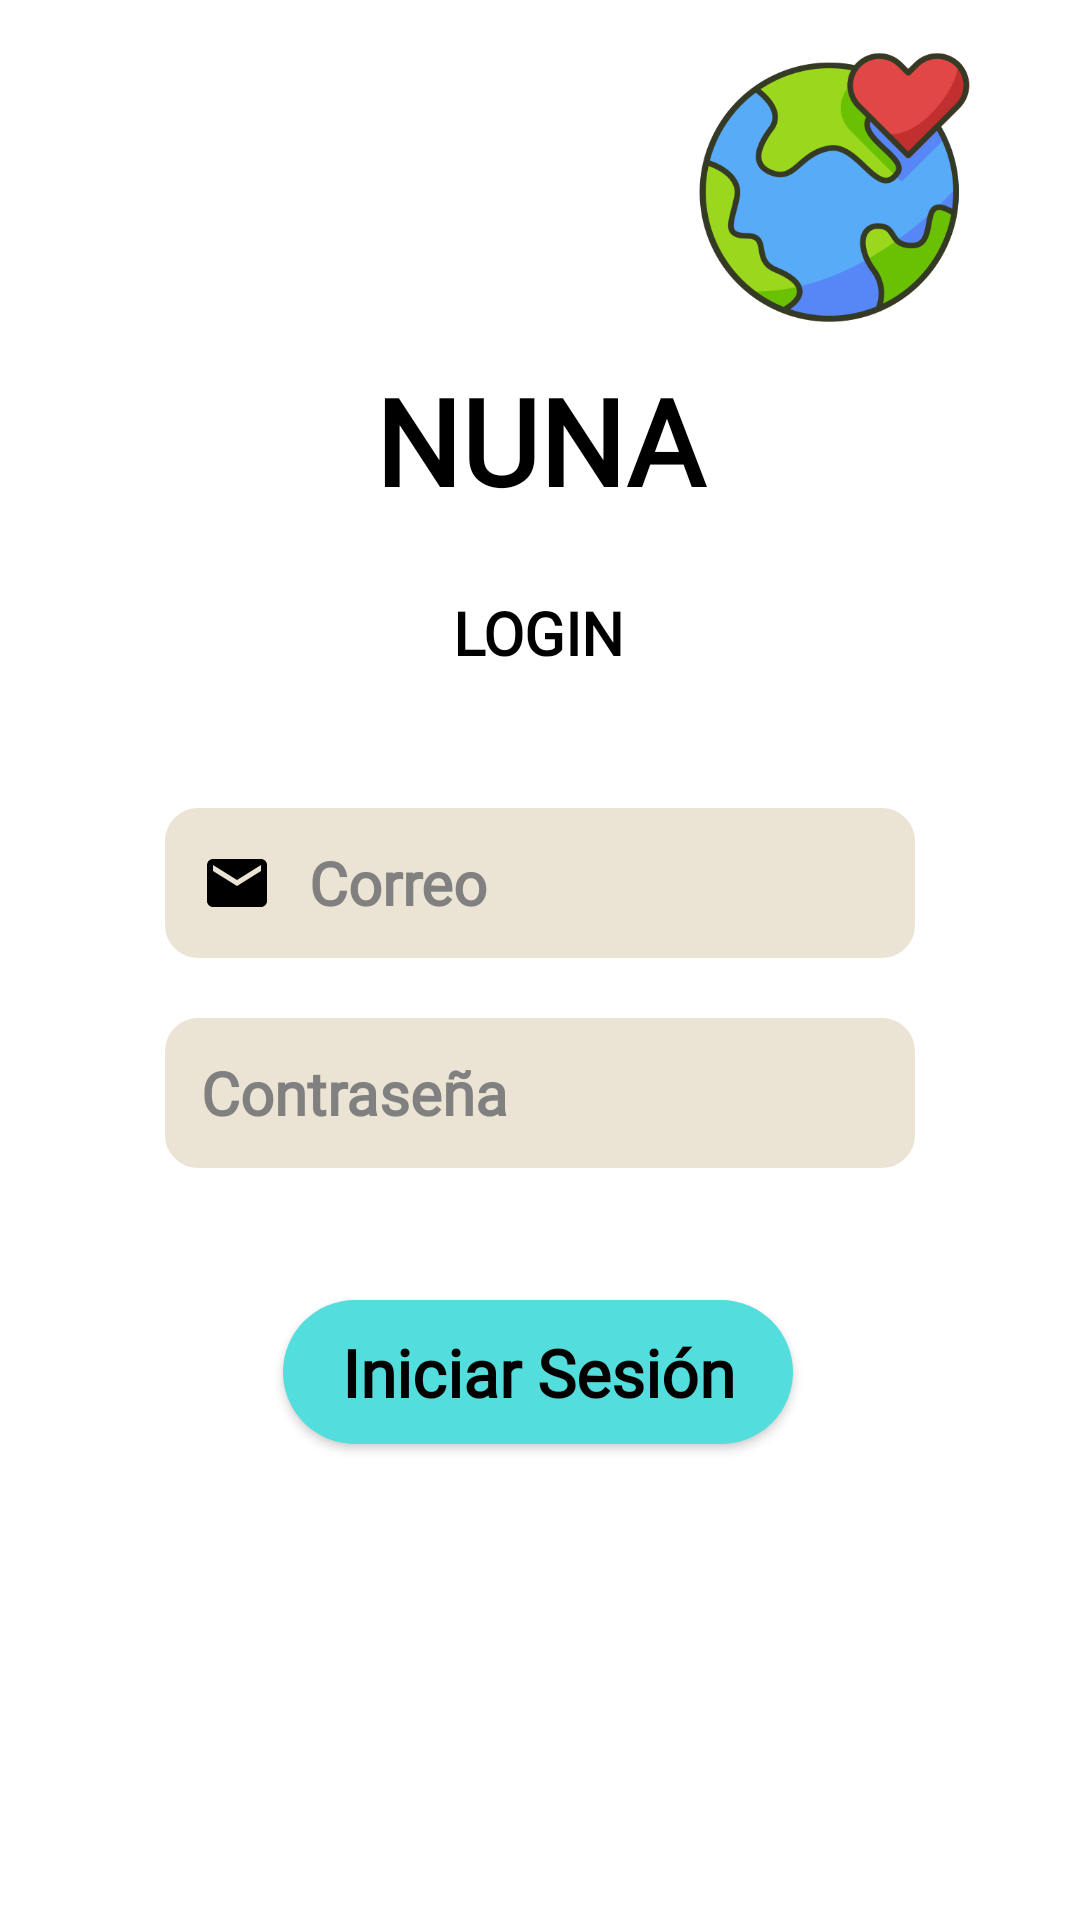

Here is an Android app screen rendered from its layout file. Give the layout XML and the strings, colors and styles it references.
<!-- AndroidManifest.xml: application theme Theme.EcoClub -->
<!-- res/layout/fragment_login.xml -->
<?xml version="1.0" encoding="utf-8"?>
<androidx.constraintlayout.widget.ConstraintLayout xmlns:android="http://schemas.android.com/apk/res/android"
    xmlns:app="http://schemas.android.com/apk/res-auto"
    xmlns:tools="http://schemas.android.com/tools"
    android:layout_width="match_parent"
    android:layout_height="match_parent"
    android:background="@drawable/bg_desing_base"
    tools:context=".fragments.LoginFragment">

    <ImageView
        android:id="@+id/img_planet"
        android:layout_width="143dp"
        android:layout_height="120dp"
        android:layout_marginTop="4dp"
        android:contentDescription="@string/alt_image"
        android:src="@drawable/logo"
        app:layout_constraintEnd_toEndOf="parent"
        app:layout_constraintHorizontal_bias="0.945"
        app:layout_constraintStart_toStartOf="parent"
        app:layout_constraintTop_toTopOf="parent" />

    <TextView
        android:id="@+id/title_fragment"
        android:layout_width="120dp"
        android:layout_height="wrap_content"
        android:layout_marginTop="120dp"
        app:layout_constraintEnd_toEndOf="parent"
        app:layout_constraintHorizontal_bias="0.498"
        app:layout_constraintStart_toStartOf="parent"
        app:layout_constraintTop_toTopOf="parent"
        android:text="@string/app_name"
        android:fontFamily="@font/bhavuka_regular"
        android:textStyle="bold"
        android:textColor="@color/black"
        android:textAlignment="center"
        android:textSize="40sp" />

    <TextView
        android:id="@+id/app_name"
        android:layout_width="95dp"
        android:layout_height="wrap_content"
        android:layout_marginTop="24dp"
        app:layout_constraintEnd_toEndOf="parent"
        app:layout_constraintHorizontal_bias="0.498"
        app:layout_constraintStart_toStartOf="parent"
        app:layout_constraintTop_toBottomOf="@+id/title_fragment"
        android:text="@string/title_login"
        android:fontFamily="@font/bhavuka_regular"
        android:textStyle="bold"
        android:textColor="@color/black"
        android:textAlignment="center"
        android:textSize="20sp" />

    <EditText
        android:id="@+id/edt_name"
        android:layout_width="250dp"
        android:layout_height="50dp"
        android:layout_marginTop="45dp"
        android:autofillHints="emailAddress"
        android:background="@drawable/custom_input"
        android:drawableStart="@drawable/ic_email_focused"
        android:drawablePadding="12dp"
        android:ems="10"
        android:fontFamily="@font/baskervville_regular"
        android:hint="@string/hint_email"
        android:inputType="textEmailAddress"
        android:paddingStart="12dp"
        android:textColorHint="@color/gray"
        android:textSize="20sp"
        android:textStyle="bold"
        app:layout_constraintEnd_toEndOf="parent"
        app:layout_constraintStart_toStartOf="parent"
        app:layout_constraintTop_toBottomOf="@+id/app_name" />

    <EditText
        android:id="@+id/edt_password"
        android:layout_width="250dp"
        android:layout_height="50dp"
        android:layout_marginTop="20dp"
        android:autofillHints="password"
        android:background="@drawable/custom_input"
        android:drawableStart="@drawable/custom_ic_lock"
        android:drawablePadding="12dp"
        android:ems="10"
        android:fontFamily="@font/baskervville_regular"
        android:hint="@string/hint_password"
        android:inputType="textPassword"
        android:paddingStart="12dp"
        android:textColorHint="@color/gray"
        android:textSize="20sp"
        android:textStyle="bold"
        app:layout_constraintEnd_toEndOf="parent"
        app:layout_constraintStart_toStartOf="parent"
        app:layout_constraintTop_toBottomOf="@+id/edt_name" />

    <androidx.appcompat.widget.AppCompatButton
        android:id="@+id/btn_login"
        android:layout_width="170dp"
        android:layout_height="wrap_content"
        android:layout_marginTop="44dp"
        android:background="@drawable/bg_btn_primary"
        android:fontFamily="@font/bhavuka_regular"
        android:text="@string/txt_btn_login"
        android:textAllCaps="false"
        android:textColor="@color/black"
        android:textSize="22sp"
        android:textStyle="bold"
        app:layout_constraintEnd_toEndOf="parent"
        app:layout_constraintHorizontal_bias="0.497"
        app:layout_constraintStart_toStartOf="parent"
        app:layout_constraintTop_toBottomOf="@+id/edt_password" />

</androidx.constraintlayout.widget.ConstraintLayout>
<!-- resources referenced by this layout -->
<resources>
  <color name="black">#FF000000</color>
  <color name="gray">#808080</color>
  <!-- drawable bg_btn_primary (drawable) -->
  <?xml version="1.0" encoding="utf-8"?>
  <shape xmlns:android="http://schemas.android.com/apk/res/android" android:shape="rectangle">
      <solid android:color="@color/color_primary"/>
      <corners android:radius="50dp"/>
  
  </shape>
  <!-- drawable custom_input (drawable) -->
  <?xml version="1.0" encoding="utf-8"?>
  <selector xmlns:android="http://schemas.android.com/apk/res/android">
      <item android:state_enabled="true" android:state_focused="true">
          <shape android:shape="rectangle">
              <solid android:color="@color/white"/>
              <corners android:radius="10dp"/>
              <stroke android:color="@color/color_quinary" android:width="2dp"/>
          </shape>
      </item>
  
      <item android:state_enabled="true">
          <shape android:shape="rectangle">
              <solid android:color="@color/bg_edt"/>
              <corners android:radius="10dp"/>
              <stroke android:color="@color/bg_edt" android:width="2dp"/>
          </shape>
      </item>
  </selector>
  <!-- drawable ic_email_focused (drawable) -->
  <vector android:height="24dp" android:tint="#000000"
      android:viewportHeight="24" android:viewportWidth="24"
      android:width="24dp" xmlns:android="http://schemas.android.com/apk/res/android">
      <path android:fillColor="@color/color_quinary" android:pathData="M20,4L4,4c-1.1,0 -1.99,0.9 -1.99,2L2,18c0,1.1 0.9,2 2,2h16c1.1,0 2,-0.9 2,-2L22,6c0,-1.1 -0.9,-2 -2,-2zM20,8l-8,5 -8,-5L4,6l8,5 8,-5v2z"/>
  </vector>
  <!-- drawable logo: png bitmap (drawable, 40131 bytes) -->
  <string name="alt_image">Imagen de un planeta</string>
  <string name="app_name">NUNA</string>
  <string name="hint_email">Correo</string>
  <string name="hint_password">Contraseña</string>
  <string name="title_login">LOGIN</string>
  <string name="txt_btn_login">Iniciar Sesión</string>
  <style name="Theme.EcoClub" parent="Theme.MaterialComponents.DayNight.NoActionBar">
          
          <item name="colorPrimary">@color/purple_500</item>
          <item name="colorPrimaryVariant">@color/purple_700</item>
          <item name="colorOnPrimary">@color/white</item>
          
          <item name="colorSecondary">@color/teal_200</item>
          <item name="colorSecondaryVariant">@color/teal_700</item>
          <item name="colorOnSecondary">@color/black</item>
          
          <item name="android:statusBarColor">?attr/colorPrimaryVariant</item>
          
      </style>
  <color name="color_primary">#54DDDD</color>
  <color name="white">#FFFFFFFF</color>
  <color name="color_quinary">#934CCB</color>
  <color name="bg_edt">#EBE4D4</color>
  <color name="purple_500">#FF6200EE</color>
  <color name="purple_700">#FF3700B3</color>
  <color name="teal_200">#FF03DAC5</color>
  <color name="teal_700">#FF018786</color>
</resources>
